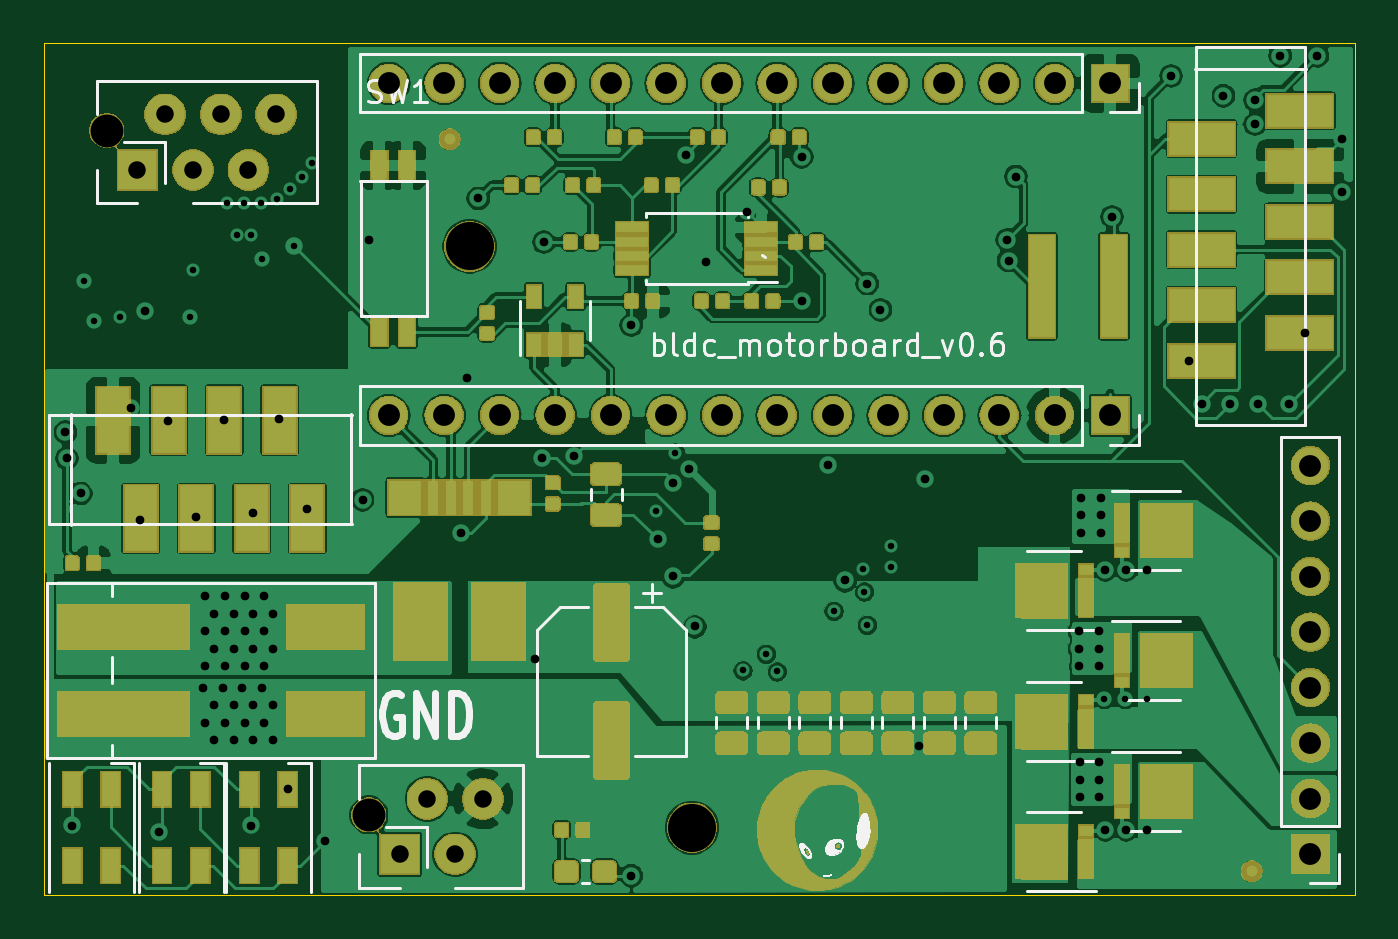
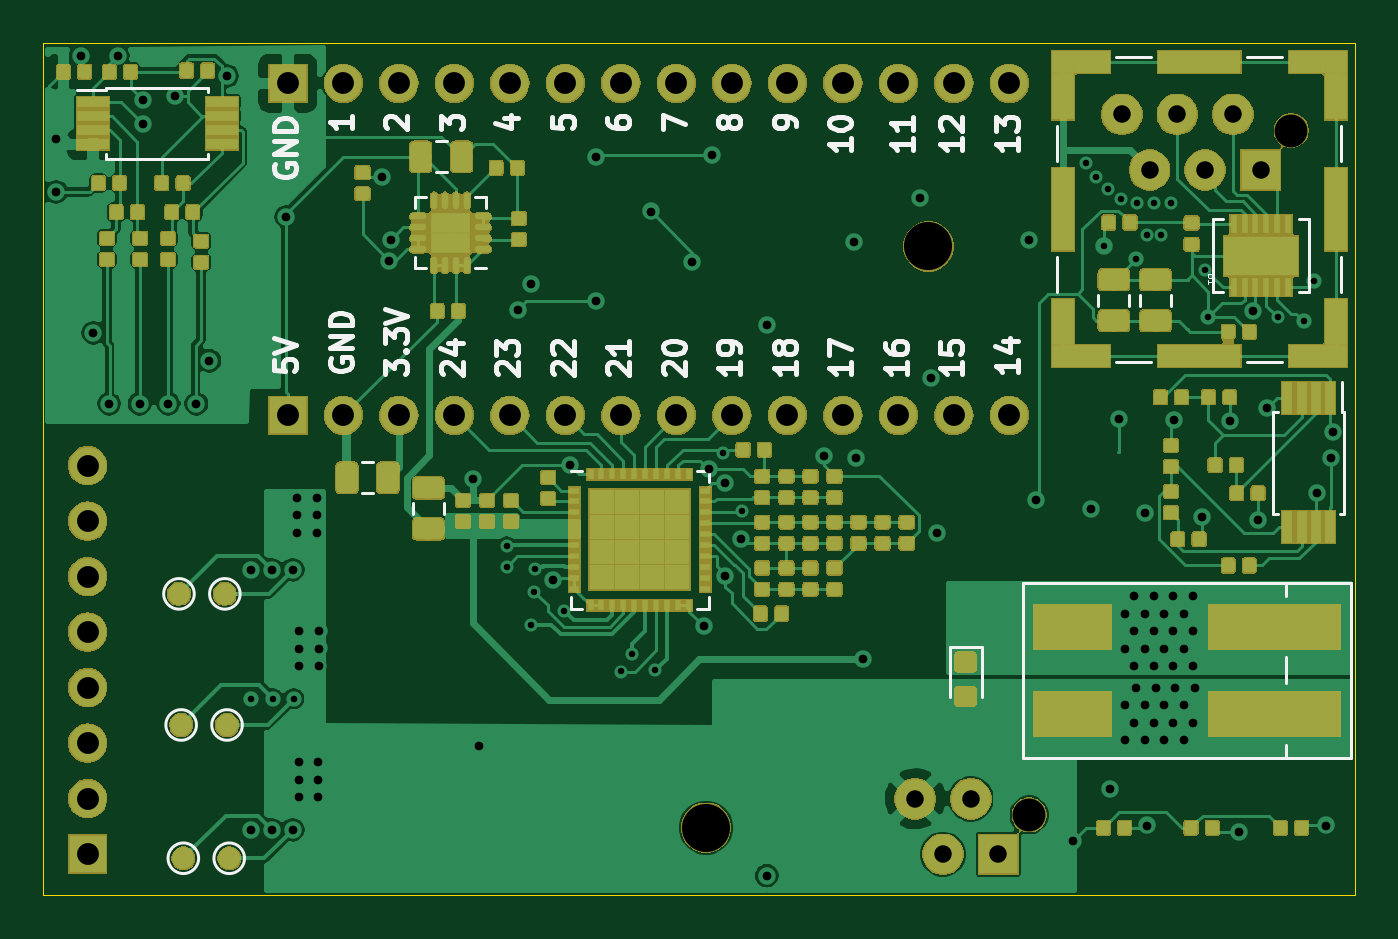
Circuit board: 13 layer files. Board 60.0 x 39.0 mm.
- bottom_copper: board-B.Cu.gbr (327924 bytes)
- bottom_mask: board-B.Mask.gbr (204594 bytes)
- paste: board-B.Paste.gbr (214928 bytes)
- bottom_silk: board-B.SilkS.gbr (20532 bytes)
- outline: board-Edge.Cuts.gbr (741 bytes)
- top_copper: board-F.Cu.gbr (364946 bytes)
- top_mask: board-F.Mask.gbr (159155 bytes)
- paste: board-F.Paste.gbr (110300 bytes)
- top_silk: board-F.SilkS.gbr (31572 bytes)
- inner_copper: board-In1.Cu.gbr (17458 bytes)
- inner_copper: board-In2.Cu.gbr (40082 bytes)
- drill: board-NPTH.drl (255 bytes)
- drill: board-PTH.drl (3292 bytes)

=== bottom_copper: board-B.Cu.gbr (327924 bytes, source omitted) ===
=== bottom_mask: board-B.Mask.gbr (204594 bytes, source omitted) ===
=== paste: board-B.Paste.gbr (214928 bytes, source omitted) ===
=== bottom_silk: board-B.SilkS.gbr (20532 bytes, source omitted) ===
=== outline: board-Edge.Cuts.gbr ===
G04 #@! TF.GenerationSoftware,KiCad,Pcbnew,5.0.2-bee76a0~70~ubuntu18.04.1*
G04 #@! TF.CreationDate,2019-11-21T20:22:08+01:00*
G04 #@! TF.ProjectId,board,626f6172-642e-46b6-9963-61645f706362,rev?*
G04 #@! TF.SameCoordinates,Original*
G04 #@! TF.FileFunction,Profile,NP*
%FSLAX46Y46*%
G04 Gerber Fmt 4.6, Leading zero omitted, Abs format (unit mm)*
G04 Created by KiCad (PCBNEW 5.0.2-bee76a0~70~ubuntu18.04.1) date Thu 21 Nov 2019 08:22:08 PM CET*
%MOMM*%
%LPD*%
G01*
G04 APERTURE LIST*
%ADD10C,0.050000*%
G04 APERTURE END LIST*
D10*
X153000000Y-100000000D02*
X153000000Y-139000000D01*
X93000000Y-139000000D02*
X153000000Y-139000000D01*
X93000000Y-100000000D02*
X153000000Y-100000000D01*
X93000000Y-100000000D02*
X93000000Y-139000000D01*
M02*

=== top_copper: board-F.Cu.gbr (364946 bytes, source omitted) ===
=== top_mask: board-F.Mask.gbr (159155 bytes, source omitted) ===
=== paste: board-F.Paste.gbr (110300 bytes, source omitted) ===
=== top_silk: board-F.SilkS.gbr (31572 bytes, source omitted) ===
=== inner_copper: board-In1.Cu.gbr (17458 bytes, source omitted) ===
=== inner_copper: board-In2.Cu.gbr (40082 bytes, source omitted) ===
=== drill: board-NPTH.drl ===
M48
;DRILL file {KiCad 5.0.2-bee76a0~70~ubuntu18.04.1} date Thu 21 Nov 2019 08:22:13 PM CET
;FORMAT={-:-/ absolute / inch / decimal}
FMAT,2
INCH,TZ
T1C0.0591
T2C0.0866
%
G90
G05
T1
X4.2478Y-5.3276
X3.7756Y-4.0945
T2
X4.4291Y-4.3031
X4.8299Y-5.3504
T0
M30

=== drill: board-PTH.drl ===
M48
;DRILL file {KiCad 5.0.2-bee76a0~70~ubuntu18.04.1} date Thu 21 Nov 2019 08:22:13 PM CET
;FORMAT={-:-/ absolute / inch / decimal}
FMAT,2
INCH,TZ
T1C0.0118
T2C0.0157
T3C0.0315
T4C0.0394
%
G90
G05
T1
X3.735Y-4.365
X3.7532Y-4.438
X3.8Y-4.43
X3.925Y-4.43
X3.93Y-4.345
X3.9925Y-4.225
X4.0109Y-4.2819
X4.0225Y-4.225
X4.0359Y-4.2819
X4.0525Y-4.225
X4.055Y-4.325
X4.0825Y-4.2175
X4.105Y-4.2
X4.1132Y-4.303
X4.1275Y-4.1775
X4.145Y-4.1525
X4.765Y-4.78
X4.8Y-4.675
X4.921Y-5.0672
X4.9627Y-5.0373
X4.9827Y-5.069
X5.085Y-4.96
X5.1375Y-4.885
X5.14Y-4.925
X5.145Y-4.985
X5.189Y-4.8425
X5.189Y-4.88
X5.5727Y-5.1181
X5.6102Y-5.1181
X5.6496Y-5.1181
T2
X3.7008Y-4.6378
X3.7036Y-4.685
X3.7126Y-5.3465
X3.7283Y-4.748
X3.8189Y-4.5945
X3.8346Y-4.7953
X3.8446Y-4.4191
X3.8701Y-5.3583
X3.8858Y-4.6181
X3.937Y-4.7913
X3.9488Y-5.0984
X3.9528Y-4.9331
X3.9528Y-4.9961
X3.9528Y-5.0591
X3.9528Y-5.1614
X3.9685Y-4.9646
X3.9685Y-5.0276
X3.9685Y-5.1299
X3.9685Y-5.1929
X3.9843Y-5.0984
X3.9868Y-4.6161
X3.9882Y-4.9331
X3.9882Y-4.9961
X3.9882Y-5.0591
X3.9882Y-5.1614
X4.0039Y-4.9646
X4.0039Y-5.0276
X4.0039Y-5.1299
X4.0039Y-5.1929
X4.0197Y-5.0984
X4.0236Y-4.9331
X4.0236Y-4.9961
X4.0236Y-5.0591
X4.0236Y-5.1614
X4.0354Y-5.3465
X4.0394Y-4.7835
X4.0394Y-4.9646
X4.0394Y-5.0276
X4.0394Y-5.1299
X4.0394Y-5.1929
X4.0551Y-5.0984
X4.0591Y-4.9331
X4.0591Y-4.9961
X4.0591Y-5.0591
X4.0591Y-5.1614
X4.0748Y-4.9646
X4.0748Y-5.0276
X4.0748Y-5.1299
X4.0748Y-5.1929
X4.0866Y-4.6142
X4.1014Y-5.2815
X4.1361Y-4.7756
X4.1693Y-5.3741
X4.2362Y-4.7598
X4.248Y-4.2913
X4.4134Y-4.8189
X4.4252Y-4.5405
X4.4449Y-4.2165
X4.5472Y-5.0472
X4.5591Y-4.685
X4.563Y-4.2953
X4.6181Y-4.6811
X4.7205Y-4.4449
X4.7205Y-5.437
X4.7677Y-4.8307
X4.795Y-4.73
X4.795Y-4.8975
X4.8189Y-4.1378
X4.825Y-4.705
X4.8344Y-4.9879
X4.8543Y-4.3307
X4.9291Y-4.2402
X5.0276Y-4.1417
X5.0276Y-4.4016
X5.0753Y-4.6973
X5.105Y-4.905
X5.1457Y-4.3701
X5.1693Y-4.4173
X5.2394Y-5.2029
X5.2494Y-4.7229
X5.3976Y-4.2913
X5.4003Y-4.3287
X5.4134Y-4.1772
X5.5276Y-4.9961
X5.5276Y-5.0276
X5.5276Y-5.0591
X5.5295Y-5.2323
X5.5295Y-5.2638
X5.5295Y-5.2953
X5.5315Y-4.7559
X5.5315Y-4.7874
X5.5315Y-4.8189
X5.563Y-4.9961
X5.563Y-5.0276
X5.563Y-5.0591
X5.563Y-5.2323
X5.563Y-5.2638
X5.563Y-5.2953
X5.5669Y-4.7559
X5.5669Y-4.7874
X5.5669Y-4.8189
X5.5746Y-4.8858
X5.5746Y-5.3543
X5.5866Y-4.25
X5.6121Y-4.8858
X5.6121Y-5.3543
X5.6496Y-4.8858
X5.6496Y-5.3543
X5.6929Y-3.9961
X5.7246Y-4.509
X5.748Y-4.5866
X5.7874Y-4.0315
X5.7992Y-4.5866
X5.8443Y-4.0394
X5.8443Y-4.0827
X5.8504Y-4.5866
X5.8898Y-3.9597
X5.9055Y-4.5866
X5.9341Y-4.459
X5.9567Y-3.9597
X6.0009Y-4.1102
X6.0009Y-4.2047
T3
X4.303Y-5.3984
X4.353Y-5.2984
X4.403Y-5.3984
X4.453Y-5.2984
X3.8307Y-4.1654
X3.8807Y-4.0654
X3.9307Y-4.1654
X3.9807Y-4.0654
X4.0307Y-4.1654
X4.0807Y-4.0654
T4
X4.2834Y-4.6077
X4.3834Y-4.6077
X4.4834Y-4.6077
X4.5834Y-4.6077
X4.6834Y-4.6077
X4.7834Y-4.6077
X4.8834Y-4.6077
X4.9834Y-4.6077
X5.0834Y-4.6077
X5.1834Y-4.6077
X5.2834Y-4.6077
X5.3834Y-4.6077
X5.4834Y-4.6077
X5.5834Y-4.6077
X5.944Y-4.698
X5.944Y-4.798
X5.944Y-4.898
X5.944Y-4.998
X5.944Y-5.098
X5.944Y-5.198
X5.944Y-5.298
X5.944Y-5.398
X4.2834Y-4.0093
X4.3834Y-4.0093
X4.4834Y-4.0093
X4.5834Y-4.0093
X4.6834Y-4.0093
X4.7834Y-4.0093
X4.8834Y-4.0093
X4.9834Y-4.0093
X5.0834Y-4.0093
X5.1834Y-4.0093
X5.2834Y-4.0093
X5.3834Y-4.0093
X5.4834Y-4.0093
X5.5834Y-4.0093
T0
M30

